Run: headless pygame with SDL's dummy video driver; simulated clock (each Clock.tick advances the game by its frame time, no real sleeping); random seed 0; keys injected as events and as key.get_pressed() state; no mouse input.
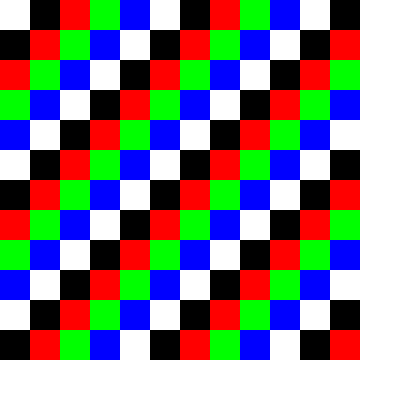
Frame 1 of 4 · flips 1–60 · no input
Frame 2 of 4 · flips 61–180 · tapped SPACE, RETURN · held RIGHT (→), D · screen unchanged from frame 1, image omitted
Frame 3 of 4 · flips 181–300 · held DOWN (↓), S · screen unchanged from frame 2, image omitted
Frame 4 of 4 · flips 301–420 · held LEFT (←), A, UP (↑), W · screen unchanged from frame 3, image omitted

The pygame program that drew these frames:

import pygame

pygame.init()

screen_width = 400
screen_height = 400

screen = pygame.display.set_mode((screen_width, screen_height))

class Editor:

    def __init__(self):
        self.colores = {
            0: (255, 255, 255),  # Blanco
            1: (0, 0, 0),        # Negro
            2: (255, 0, 0),      # Rojo
            3: (0, 255, 0),      # Verde
            4: (0, 0, 255),      # Azul
    }

        self.matriz = [
            [0, 1, 2, 3, 4, 0, 1, 2, 3, 4, 0, 1],
            [1, 2, 3, 4, 0, 1, 2, 3, 4, 0, 1, 2],
            [2, 3, 4, 0, 1, 2, 3, 4, 0, 1, 2, 3],
            [3, 4, 0, 1, 2, 3, 4, 0, 1, 2, 3, 4],
            [4, 0, 1, 2, 3, 4, 0, 1, 2, 3, 4, 0],
            [0, 1, 2, 3, 4, 0, 1, 2, 3, 4, 0, 1],
            [1, 2, 3, 4, 0, 1, 2, 3, 4, 0, 1, 2],
            [2, 3, 4, 0, 1, 2, 3, 4, 0, 1, 2, 3],
            [3, 4, 0, 1, 2, 3, 4, 0, 1, 2, 3, 4],
            [4, 0, 1, 2, 3, 4, 0, 1, 2, 3, 4, 0],
            [0, 1, 2, 3, 4, 0, 1, 2, 3, 4, 0, 1],
            [1, 2, 3, 4, 0, 1, 2, 3, 4, 0, 1, 2],
    ]
        self.tamano_celda = 30


    def dibujar_matriz(self):
        for y, row in enumerate(self.matriz):
            for x, value in enumerate(row):
                color = self.colores.get(value, (255, 255, 255))  # Color por defecto: blanco
                rect = pygame.Rect(x * self.tamano_celda, y * self.tamano_celda, self.tamano_celda, self.tamano_celda)
                pygame.draw.rect(screen, color, rect)

editor = Editor()

run = True
while run:
    for event in pygame.event.get():
        if event.type == pygame.QUIT:
            run = False


    screen.fill((255, 255, 255 ))

    editor.dibujar_matriz()

    pygame.display.flip()
pygame.quit()
